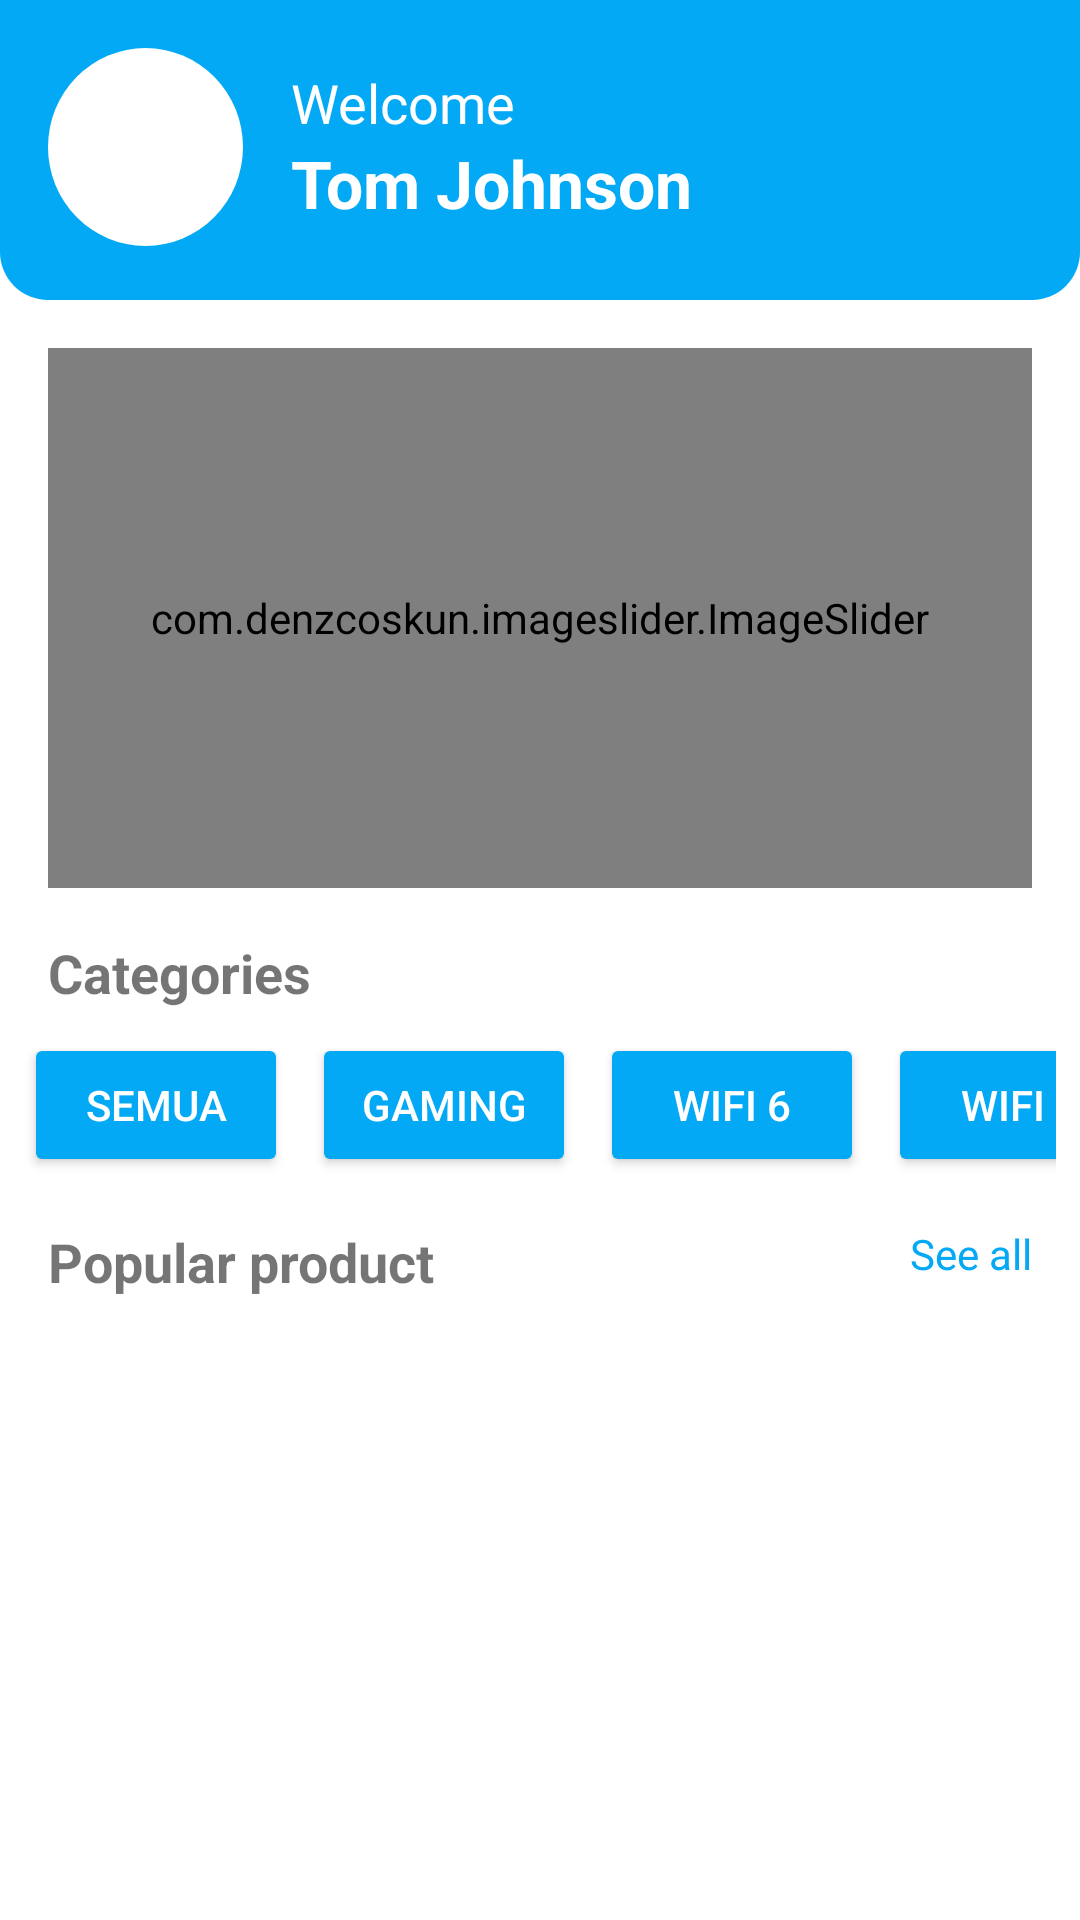

Android layout source for this screen:
<!-- AndroidManifest.xml: application theme Theme.Product_BottomNav -->
<!-- res/layout/fragment_home.xml -->
<?xml version="1.0" encoding="utf-8"?>
<androidx.constraintlayout.widget.ConstraintLayout
    xmlns:android="http://schemas.android.com/apk/res/android"
    xmlns:app="http://schemas.android.com/apk/res-auto"
    xmlns:tools="http://schemas.android.com/tools"
    android:layout_width="match_parent"
    android:layout_height="match_parent"
    tools:context=".home">

    <androidx.core.widget.NestedScrollView
        android:layout_width="match_parent"
        android:layout_height="wrap_content"
        app:layout_constraintStart_toStartOf="parent"
        app:layout_constraintTop_toTopOf="parent"
        android:fillViewport="true">

        <LinearLayout
            android:layout_width="match_parent"
            android:layout_height="wrap_content"
            android:orientation="vertical">

            
            <RelativeLayout
                android:layout_width="match_parent"
                android:layout_height="100dp"
                android:orientation="vertical"
                android:background="@drawable/top_bageround"
                android:padding="16dp">

                
                <LinearLayout
                    android:layout_width="match_parent"
                    android:layout_height="wrap_content"
                    android:orientation="horizontal"
                    android:gravity="center_vertical">

                    
                    <ImageView
                        android:id="@+id/ivProfilePicHome"
                        android:layout_width="65dp"
                        android:layout_height="66dp"
                        android:layout_marginEnd="16dp"
                        android:contentDescription="Profile Image"
                        android:scaleType="centerCrop"
                        android:background="@drawable/circle_background"/>

                    
                    <LinearLayout
                        android:layout_width="wrap_content"
                        android:layout_height="wrap_content"
                        android:orientation="vertical">

                        <TextView
                            android:id="@+id/tvWelcome"
                            android:layout_width="wrap_content"
                            android:layout_height="wrap_content"
                            android:text="Welcome"
                            android:textColor="@android:color/white"
                            android:textSize="18sp"/>

                        <TextView
                            android:id="@+id/tvUsername"
                            android:layout_width="wrap_content"
                            android:layout_height="wrap_content"
                            android:text="Tom Johnson"
                            android:textColor="@android:color/white"
                            android:textSize="22sp"
                            android:textStyle="bold"/>
                    </LinearLayout>
                </LinearLayout>

            </RelativeLayout>

            
            <com.denzcoskun.imageslider.ImageSlider
                android:id="@+id/imageSlider"
                android:layout_width="match_parent"
                android:layout_height="180dp"
                android:layout_margin="16dp"
                android:scaleType="centerCrop" />

            
            <TextView
                android:layout_width="wrap_content"
                android:layout_height="wrap_content"
                android:layout_marginStart="16dp"
                android:text="Categories"
                android:textSize="18sp"
                android:textStyle="bold" />

            
            <HorizontalScrollView
                android:layout_width="match_parent"
                android:layout_height="wrap_content"
                android:layout_marginTop="8dp"
                android:paddingStart="8dp"
                android:paddingEnd="8dp"
                android:scrollbars="none">

                <LinearLayout
                    android:layout_width="wrap_content"
                    android:layout_height="wrap_content"
                    android:orientation="horizontal">

                    <LinearLayout
                        android:layout_width="wrap_content"
                        android:layout_height="wrap_content"
                        android:orientation="horizontal">

                        <Button
                            android:id="@+id/btnSemua"
                            android:layout_width="wrap_content"
                            android:layout_height="wrap_content"
                            android:text="SEMUA"
                            android:textAllCaps="false"
                            android:layout_marginEnd="8dp"
                            android:backgroundTint="#03A9F4"
                            android:textColor="@android:color/white"/>

                        <Button
                            android:id="@+id/btngaming"
                            android:layout_width="wrap_content"
                            android:layout_height="wrap_content"
                            android:text="GAMING"
                            android:textAllCaps="false"
                            android:layout_marginEnd="8dp"
                            android:backgroundTint="#03A9F4"
                            android:textColor="@android:color/white"/>

                        <Button
                            android:id="@+id/btnwifi6"
                            android:layout_width="wrap_content"
                            android:layout_height="wrap_content"
                            android:text="WIFI 6"
                            android:textAllCaps="false"
                            android:layout_marginEnd="8dp"
                            android:backgroundTint="#03A9F4"
                            android:textColor="@android:color/white"/>

                        <Button
                            android:id="@+id/btnwifi5"
                            android:layout_width="wrap_content"
                            android:layout_height="wrap_content"
                            android:text="WIFI 5"
                            android:textAllCaps="false"
                            android:layout_marginEnd="8dp"
                            android:backgroundTint="#03A9F4"
                            android:textColor="@android:color/white"/>

                        <Button
                            android:id="@+id/btnwifi4"
                            android:layout_width="wrap_content"
                            android:layout_height="wrap_content"
                            android:text="WIFI 4"
                            android:textAllCaps="false"
                            android:layout_marginEnd="8dp"
                            android:backgroundTint="#03A9F4"
                            android:textColor="@android:color/white"/>
                    </LinearLayout>

                </LinearLayout>
            </HorizontalScrollView>

            <RelativeLayout
                android:layout_width="match_parent"
                android:layout_height="wrap_content"
                android:layout_marginTop="16dp"
                android:paddingStart="16dp"
                android:paddingEnd="16dp">

                <TextView
                    android:id="@+id/tvPopular"
                    android:layout_width="wrap_content"
                    android:layout_height="wrap_content"
                    android:text="Popular product"
                    android:textSize="18sp"
                    android:textStyle="bold"
                    android:layout_alignParentStart="true" />

                <TextView
                    android:id="@+id/tvSeeAll"
                    android:layout_width="wrap_content"
                    android:layout_height="wrap_content"
                    android:text="See all"
                    android:textColor="@color/blue_primary"
                    android:textSize="14sp"
                    android:layout_alignParentEnd="true" />
            </RelativeLayout>

            
            <androidx.recyclerview.widget.RecyclerView
                android:id="@+id/PopulerView"
                android:layout_width="match_parent"
                android:layout_height="wrap_content"
                android:clipToPadding="false"
                android:paddingStart="12dp"
                android:paddingEnd="12dp" />
        </LinearLayout>
    </androidx.core.widget.NestedScrollView>

    <androidx.coordinatorlayout.widget.CoordinatorLayout
        android:layout_width="match_parent"
        android:layout_height="wrap_content"
        app:layout_constraintBottom_toBottomOf="parent"
        app:layout_constraintEnd_toEndOf="parent"
        app:layout_constraintStart_toStartOf="parent"/>
</androidx.constraintlayout.widget.ConstraintLayout>
<!-- resources referenced by this layout -->
<resources>
  <color name="blue_primary">#03A9F4</color>
  <!-- drawable circle_background (drawable) -->
  <shape xmlns:android="http://schemas.android.com/apk/res/android" android:shape="oval">
      <solid android:color="?android:attr/colorBackground" />
  </shape>
  <!-- drawable top_bageround (drawable) -->
  <?xml version="1.0" encoding="utf-8"?>
  <shape xmlns:android="http://schemas.android.com/apk/res/android">
      <solid android:color="@color/blue_primary"/>
      <corners android:bottomLeftRadius="16dp"
          android:bottomRightRadius="16dp"/>
      <padding
          android:left="16dp"
          android:right="16dp"
          android:top="4dp"
      android:bottom="8dp" />
  </shape>
  <style name="Theme.Product_BottomNav" parent="Theme.MaterialComponents.DayNight.DarkActionBar">
          <item name="colorPrimary">@color/blue_primary</item>
          <item name="colorPrimaryVariant">@color/blue_dark</item>
          <item name="colorOnPrimary">@color/white</item>
          <item name="colorSecondary">@color/blue_light</item>
          <item name="colorSecondaryVariant">@color/blue_primary</item>
          <item name="colorOnSecondary">@color/black</item>
          <item name="android:statusBarColor">?attr/colorPrimaryVariant</item>
      </style>
  <color name="blue_dark">#1976D2</color>
  <color name="white">#FFFFFFFF</color>
  <color name="blue_light">#BBDEFB</color>
  <color name="black">#FF000000</color>
</resources>
